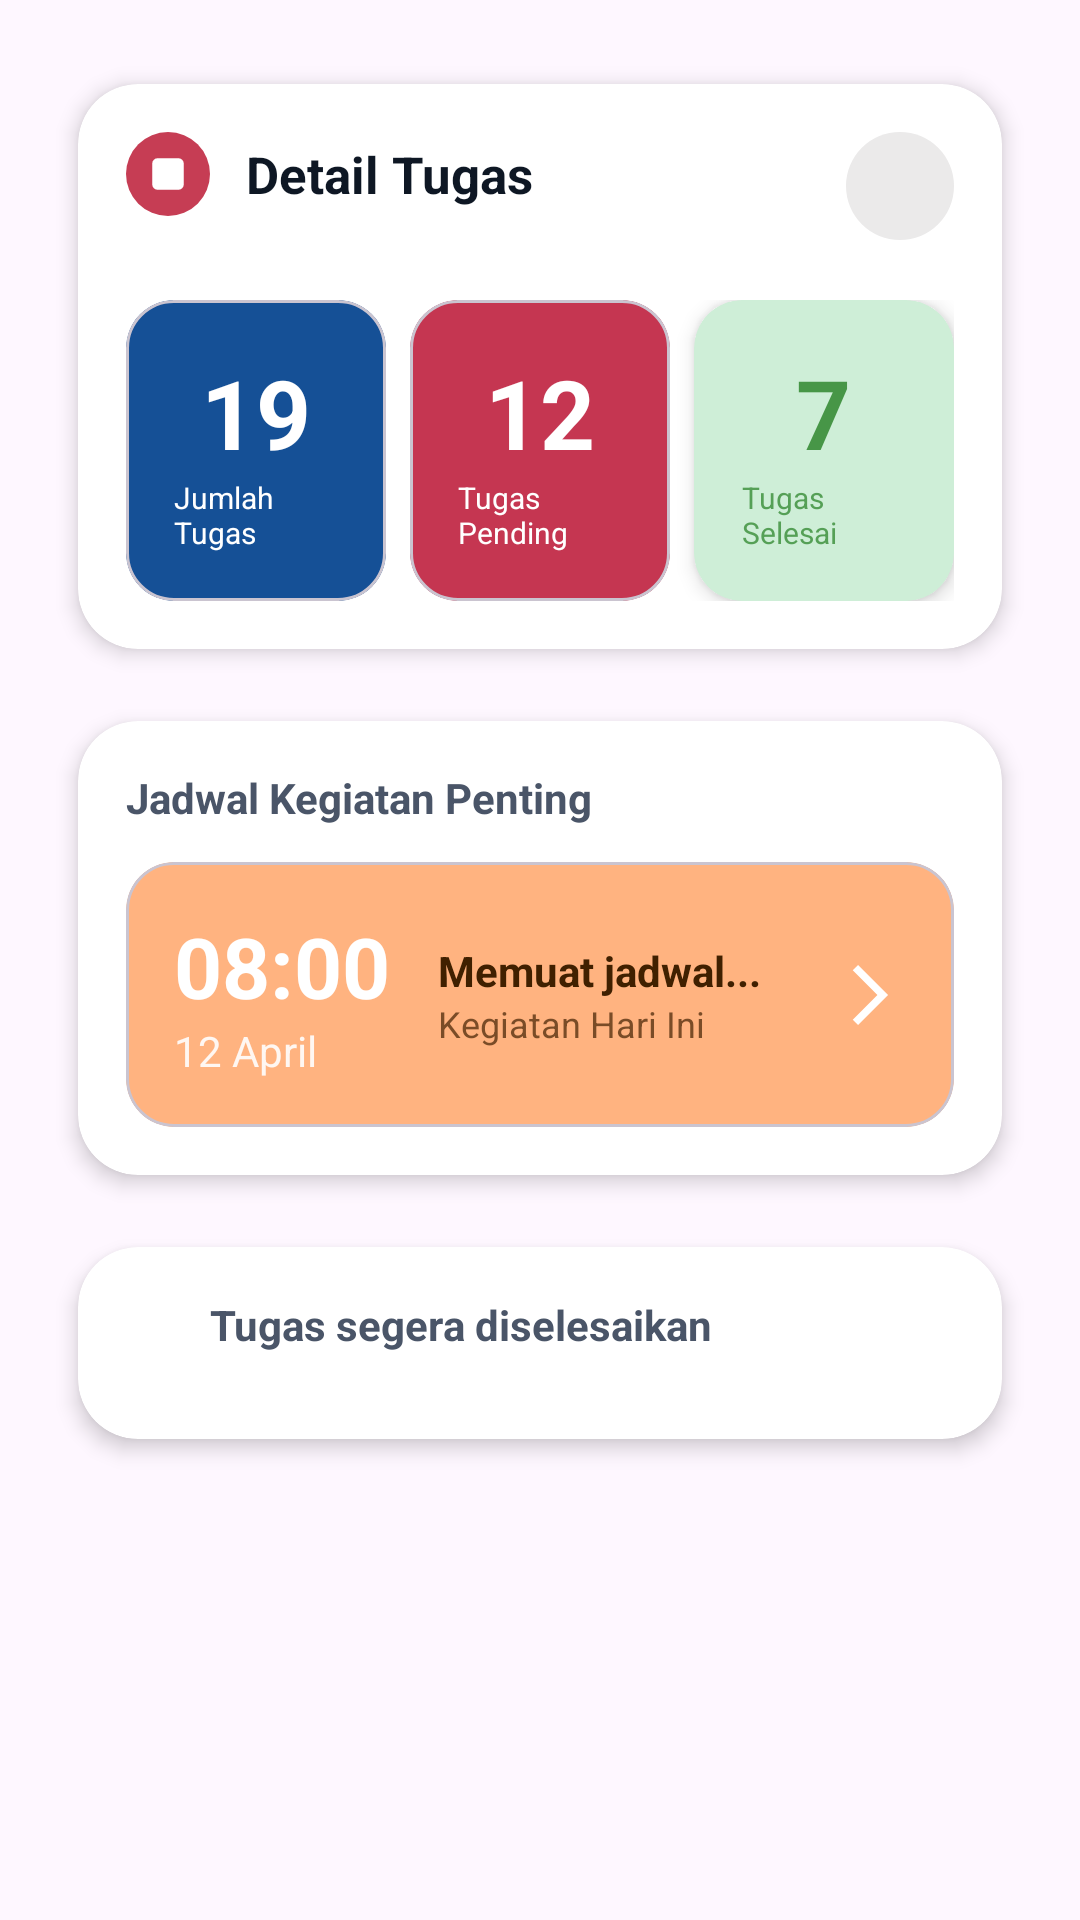

This screen was rendered from an Android layout file. Write that file and the resources it references.
<!-- AndroidManifest.xml: application theme Theme.VsmentProject -->
<!-- res/layout/fragment_dashboard_staff.xml -->
<?xml version="1.0" encoding="utf-8"?>
<androidx.constraintlayout.widget.ConstraintLayout
    xmlns:android="http://schemas.android.com/apk/res/android"
    xmlns:app="http://schemas.android.com/apk/res-auto"
    xmlns:tools="http://schemas.android.com/tools"
    android:layout_width="match_parent"
    android:layout_height="match_parent">

    <androidx.core.widget.NestedScrollView
        android:layout_width="match_parent"
        android:layout_height="match_parent">

        <LinearLayout
            android:layout_width="match_parent"
            android:layout_height="wrap_content"
            android:orientation="vertical"
            android:padding="16dp">

            <androidx.cardview.widget.CardView
                android:layout_width="match_parent"
                android:layout_height="wrap_content"
                app:cardBackgroundColor="#FFFFFF"
                app:cardCornerRadius="20dp"
                app:cardElevation="4dp"
                app:cardUseCompatPadding="true">

                <LinearLayout
                    android:layout_width="match_parent"
                    android:layout_height="wrap_content"
                    android:orientation="vertical"
                    android:padding="16dp">

                    <RelativeLayout
                        android:layout_width="match_parent"
                        android:layout_height="wrap_content"
                        android:layout_marginBottom="20dp">

                        <LinearLayout
                            android:layout_width="wrap_content"
                            android:layout_height="wrap_content"
                            android:gravity="center_vertical">
                            <ImageView
                                android:layout_width="28dp"
                                android:layout_height="28dp"
                                android:src="@drawable/ic_custom_analisis" />
                            <TextView
                                android:layout_width="wrap_content"
                                android:layout_height="wrap_content"
                                android:layout_marginStart="12dp"
                                android:text="Detail Tugas"
                                android:textColor="#0E1724"
                                android:textSize="17sp"
                                android:textStyle="bold" />
                        </LinearLayout>

                        <ImageView
                            android:id="@+id/btnRefresh"
                            android:layout_width="36dp"
                            android:layout_height="36dp"
                            android:layout_alignParentEnd="true"
                            android:background="@drawable/circle_grey_light"
                            android:padding="8dp"
                            android:src="@drawable/ic_refresh_modern"
                            app:tint="#4A5568" />
                    </RelativeLayout>

                    <LinearLayout
                        android:layout_width="match_parent"
                        android:layout_height="wrap_content"
                        android:orientation="horizontal">

                        <include
                            android:id="@+id/itemTotal"
                            layout="@layout/item_stat_home_sum"
                            android:layout_width="0dp"
                            android:layout_height="wrap_content"
                            android:layout_weight="1"
                            android:layout_marginEnd="8dp" />
                        <include
                            android:id="@+id/itemDone"
                            layout="@layout/item_stat_home_pending"
                            android:layout_width="0dp"
                            android:layout_height="wrap_content"
                            android:layout_weight="1"
                            android:layout_marginEnd="8dp" />
                        <include
                            android:id="@+id/itemPending"
                            layout="@layout/item_stat_home_finish"
                            android:layout_width="0dp"
                            android:layout_height="wrap_content"
                            android:layout_weight="1" />
                    </LinearLayout>
                </LinearLayout>
            </androidx.cardview.widget.CardView>

            <androidx.cardview.widget.CardView
                android:layout_width="match_parent"
                android:layout_height="wrap_content"
                app:cardBackgroundColor="#FFFFFF"
                app:cardCornerRadius="20dp"
                app:cardElevation="4dp"
                app:cardUseCompatPadding="true">

                <LinearLayout
                    android:layout_width="match_parent"
                    android:layout_height="wrap_content"
                    android:orientation="vertical"
                    android:padding="16dp">

                    <TextView
                        android:layout_width="wrap_content"
                        android:layout_height="wrap_content"
                        android:layout_marginBottom="12dp"
                        android:text="Jadwal Kegiatan Penting"
                        android:textColor="#4A5568"
                        android:textStyle="bold" />

                    <com.google.android.material.card.MaterialCardView
                        android:id="@+id/cardJadwalPenting"
                        android:layout_width="match_parent"
                        android:layout_height="wrap_content"
                        app:cardBackgroundColor="#FFB380"
                        app:cardCornerRadius="16dp"
                        app:cardElevation="0dp">

                        <androidx.constraintlayout.widget.ConstraintLayout
                            android:layout_width="match_parent"
                            android:layout_height="wrap_content"
                            android:padding="16dp">

                            <TextView
                                android:id="@+id/tvTime"
                                android:layout_width="wrap_content"
                                android:layout_height="wrap_content"
                                android:text="08:00"
                                android:textColor="@android:color/white"
                                android:textSize="28sp"
                                android:textStyle="bold"
                                app:layout_constraintStart_toStartOf="parent"
                                app:layout_constraintTop_toTopOf="parent" />

                            <TextView
                                android:id="@+id/tvDate"
                                android:layout_width="wrap_content"
                                android:layout_height="wrap_content"
                                android:alpha="0.9"
                                android:text="12 April"
                                android:textColor="@android:color/white"
                                app:layout_constraintStart_toStartOf="@id/tvTime"
                                app:layout_constraintTop_toBottomOf="@id/tvTime" />

                            <LinearLayout
                                android:layout_width="0dp"
                                android:layout_height="wrap_content"
                                android:layout_marginStart="16dp"
                                android:orientation="vertical"
                                app:layout_constraintBottom_toBottomOf="parent"
                                app:layout_constraintEnd_toStartOf="@+id/ivNext"
                                app:layout_constraintStart_toEndOf="@id/tvTime"
                                app:layout_constraintTop_toTopOf="parent">

                                <TextView
                                    android:id="@+id/tvJudulJadwal"
                                    android:layout_width="wrap_content"
                                    android:layout_height="wrap_content"
                                    android:text="Memuat jadwal..."
                                    android:textColor="#402000"
                                    android:textStyle="bold" />

                                <TextView
                                    android:id="@+id/tvPesan"
                                    android:layout_width="wrap_content"
                                    android:layout_height="wrap_content"
                                    android:alpha="0.7"
                                    android:text="Kegiatan Hari Ini"
                                    android:textColor="#402000"
                                    android:textSize="12sp" />
                            </LinearLayout>

                            <ImageView
                                android:id="@+id/ivNext"
                                android:layout_width="24dp"
                                android:layout_height="24dp"
                                android:src="@drawable/ic_chevron_right"
                                app:layout_constraintBottom_toBottomOf="parent"
                                app:layout_constraintEnd_toEndOf="parent"
                                app:layout_constraintTop_toTopOf="parent"
                                app:tint="@android:color/white" />
                        </androidx.constraintlayout.widget.ConstraintLayout>
                    </com.google.android.material.card.MaterialCardView>
                </LinearLayout>
            </androidx.cardview.widget.CardView>

            <androidx.cardview.widget.CardView
                android:layout_width="match_parent"
                android:layout_height="wrap_content"
                app:cardBackgroundColor="#FFFFFF"
                app:cardCornerRadius="20dp"
                app:cardElevation="4dp"
                app:cardUseCompatPadding="true">

                <LinearLayout
                    android:layout_width="match_parent"
                    android:layout_height="wrap_content"
                    android:orientation="vertical"
                    android:padding="16dp">

                    <LinearLayout
                        android:layout_width="match_parent"
                        android:layout_height="wrap_content"
                        android:layout_marginBottom="12dp"
                        android:gravity="center_vertical">
                        <ImageView
                            android:layout_width="20dp"
                            android:layout_height="20dp"
                            android:src="@drawable/ic_notification"
                            app:tint="#D84361" />
                        <TextView
                            android:layout_width="wrap_content"
                            android:layout_height="wrap_content"
                            android:layout_marginStart="8dp"
                            android:text="Tugas segera diselesaikan"
                            android:textColor="#4A5568"
                            android:textStyle="bold" />
                    </LinearLayout>

                    <androidx.recyclerview.widget.RecyclerView
                        android:id="@+id/rvTugasHome"
                        android:layout_width="match_parent"
                        android:layout_height="wrap_content"
                        android:nestedScrollingEnabled="false"
                        tools:itemCount="3"
                        tools:listitem="@layout/item_tugas_linear" />
                </LinearLayout>
            </androidx.cardview.widget.CardView>

        </LinearLayout>
    </androidx.core.widget.NestedScrollView>
</androidx.constraintlayout.widget.ConstraintLayout>
<!-- res/layout/item_stat_home_sum.xml (included above) -->
<com.google.android.material.card.MaterialCardView
    xmlns:android="http://schemas.android.com/apk/res/android"
    xmlns:app="http://schemas.android.com/apk/res-auto"
    android:layout_width="match_parent"
    android:layout_height="wrap_content"
    android:layout_margin="6dp"
    app:cardCornerRadius="16dp"
    app:cardBackgroundColor="@color/myBlueDark"
    app:strokeWidth="1dp"
    app:cardElevation="0dp">

    <LinearLayout
        android:layout_width="match_parent"
        android:layout_height="wrap_content"
        android:gravity="center"
        android:orientation="vertical"
        android:padding="16dp">
        <TextView
            android:id="@+id/tvCount"
            android:layout_width="wrap_content"
            android:layout_height="wrap_content"
            android:text="19"
            android:textColor="@color/myWhite"
            android:textSize="32sp"
            android:textStyle="bold" />
        <TextView
            android:id="@+id/tvLabel"
            android:layout_width="wrap_content"
            android:layout_height="wrap_content"
            android:text="Jumlah Tugas"
            android:textColor="@color/myWhite"
            android:textSize="10sp" />
    </LinearLayout>
</com.google.android.material.card.MaterialCardView>
<!-- res/layout/item_stat_home_pending.xml (included above) -->
<com.google.android.material.card.MaterialCardView
    xmlns:android="http://schemas.android.com/apk/res/android"
    xmlns:app="http://schemas.android.com/apk/res-auto"
    android:layout_width="match_parent"
    android:layout_height="wrap_content"
    android:layout_margin="6dp"
    app:cardCornerRadius="16dp"
    app:cardBackgroundColor="@color/myRedDark"
    app:strokeWidth="1dp"
    app:cardElevation="0dp">

    <LinearLayout
        android:layout_width="match_parent"
        android:layout_height="wrap_content"
        android:gravity="center"
        android:orientation="vertical"
        android:padding="16dp">
        <TextView
            android:id="@+id/tvCount"
            android:layout_width="wrap_content"
            android:layout_height="wrap_content"
            android:text="12"
            android:textColor="@color/myWhite"
            android:textSize="32sp"
            android:textStyle="bold" />
        <TextView
            android:id="@+id/tvLabel"
            android:layout_width="wrap_content"
            android:layout_height="wrap_content"
            android:text="Tugas Pending"
            android:textColor="@color/myWhite"
            android:textSize="10sp" />
    </LinearLayout>
</com.google.android.material.card.MaterialCardView>
<!-- res/layout/item_stat_home_finish.xml (included above) -->
<?xml version="1.0" encoding="utf-8"?>
<com.google.android.material.card.MaterialCardView
    xmlns:android="http://schemas.android.com/apk/res/android"
    xmlns:app="http://schemas.android.com/apk/res-auto"
    android:layout_width="match_parent"
    android:layout_height="wrap_content"
    android:layout_margin="6dp"
    app:cardCornerRadius="16dp"
    app:cardBackgroundColor="@color/myGreenDark"
    app:cardElevation="4dp"
    app:strokeWidth="0dp">

    <LinearLayout
        android:layout_width="match_parent"
        android:layout_height="wrap_content"
        android:gravity="center"
        android:orientation="vertical"
        android:padding="16dp">

        <TextView
            android:id="@+id/tvCount"
            android:layout_width="wrap_content"
            android:layout_height="wrap_content"
            android:text="7"
            android:textColor="@color/myGreen"
            android:textSize="32sp"
            android:textStyle="bold" />

        <TextView
            android:id="@+id/tvLabel"
            android:layout_width="wrap_content"
            android:layout_height="wrap_content"
            android:text="Tugas Selesai"
            android:textColor="@color/myGreen"
            android:textSize="10sp"
            android:alpha="0.9" />

    </LinearLayout>
</com.google.android.material.card.MaterialCardView>
<!-- res/layout/item_tugas_linear.xml (included above) -->
<?xml version="1.0" encoding="utf-8"?>
<com.google.android.material.card.MaterialCardView
    xmlns:android="http://schemas.android.com/apk/res/android"
    xmlns:app="http://schemas.android.com/apk/res-auto"
    android:layout_width="match_parent"
    android:layout_height="wrap_content"
    android:layout_marginBottom="10dp"
    android:layout_marginHorizontal="4dp"
    app:cardCornerRadius="18dp"
    app:cardElevation="0dp"
    app:strokeWidth="1dp"
    app:cardBackgroundColor="@color/myWhite"
    app:strokeColor="#EEF2F8">

    <androidx.constraintlayout.widget.ConstraintLayout
        android:layout_width="match_parent"
        android:layout_height="wrap_content"
        android:paddingVertical="14dp"
        android:paddingHorizontal="18dp">

        <LinearLayout
            android:id="@+id/layoutText"
            android:layout_width="0dp"
            android:layout_height="wrap_content"
            android:orientation="vertical"
            android:layout_marginEnd="12dp"
            app:layout_constraintBottom_toBottomOf="parent"
            app:layout_constraintEnd_toStartOf="@+id/cbTugas"
            app:layout_constraintStart_toStartOf="parent"
            app:layout_constraintTop_toTopOf="parent">

            <TextView
                android:id="@+id/tvNamaTugas"
                android:layout_width="match_parent"
                android:layout_height="wrap_content"
                android:text="Cek fungsi kompor, rice cooker, dan kulkas."
                android:textColor="#2D2D2D"
                android:textSize="14sp"
                android:textStyle="bold"
                android:lineSpacingMultiplier="1.1" />

            <TextView
                android:id="@+id/tvNamaVilla"
                android:layout_width="match_parent"
                android:layout_height="wrap_content"
                android:text="Villa Mawar - Dapur"
                android:textColor="#808080"
                android:textSize="12sp"
                android:layout_marginTop="4dp" />

        </LinearLayout>

        <CheckBox
            android:id="@+id/cbTugas"
            android:layout_width="30dp"
            android:layout_height="30dp"
            android:layout_marginEnd="10dp"
            android:button="@null"
            android:background="@drawable/selector_checkbox_circle_green"
            app:layout_constraintBottom_toBottomOf="parent"
            app:layout_constraintEnd_toStartOf="@+id/containerAlertSmall"
            app:layout_constraintTop_toTopOf="parent" />

        <FrameLayout
            android:id="@+id/containerAlertSmall"
            android:layout_width="32dp"
            android:layout_height="32dp"
            app:layout_constraintBottom_toBottomOf="parent"
            app:layout_constraintEnd_toEndOf="parent"
            app:layout_constraintTop_toTopOf="parent">

            <ImageView
                android:layout_width="match_parent"
                android:layout_height="match_parent"
                android:src="@drawable/bg_circle_small" />

            <ImageView
                android:layout_width="16dp"
                android:layout_height="16dp"
                android:layout_gravity="center"
                android:src="@drawable/ic_siren"
                app:tint="#D84361" />

        </FrameLayout>

    </androidx.constraintlayout.widget.ConstraintLayout>
</com.google.android.material.card.MaterialCardView>
<!-- resources referenced by this layout -->
<resources>
  <color name="myBlueDark">#155096</color>
  <color name="myGreen">#479647</color>
  <color name="myGreenDark">#CEEED7</color>
  <color name="myRedDark">#C53651</color>
  <color name="myWhite">#FFFFFFFF</color>
  <!-- drawable bg_circle_small (drawable) -->
  <?xml version="1.0" encoding="utf-8"?>
  <shape xmlns:android="http://schemas.android.com/apk/res/android"
      android:shape="oval">
      <solid android:color="#4DFFB3BC" />
      <size android:width="36dp" android:height="36dp" />
      <stroke android:width="1dp" android:color="#FFB3BC" />
  </shape>
  <!-- drawable circle_grey_light (drawable) -->
  <?xml version="1.0" encoding="utf-8"?>
  <layer-list xmlns:android="http://schemas.android.com/apk/res/android">
  
      <item>
          <shape android:shape="oval">
              <solid android:color="#EBEAEA" /> <size
              android:width="40dp"
              android:height="40dp" />
          </shape>
      </item>
  
  
  
  </layer-list>
  <!-- drawable ic_chevron_right (drawable) -->
  <vector xmlns:android="http://schemas.android.com/apk/res/android" android:autoMirrored="true" android:height="24dp" android:tint="#1C1919" android:viewportHeight="960" android:viewportWidth="960" android:width="24dp">
        
      <path android:fillColor="@android:color/white" android:pathData="M321,880L250,809L579,480L250,151L321,80L721,480L321,880Z"/>
      
  </vector>
  <!-- drawable ic_custom_analisis (drawable) -->
  <?xml version="1.0" encoding="utf-8"?>
  <layer-list xmlns:android="http://schemas.android.com/apk/res/android">
      <item>
          <shape android:shape="oval">
              <solid android:color="#C63D54" />
              <size android:width="32dp" android:height="32dp" />
          </shape>
      </item>
  
      <item
          android:top="10dp"
          android:bottom="10dp"
          android:left="10dp"
          android:right="10dp">
          <shape android:shape="rectangle">
              <solid android:color="#FFFFFF" />
              <corners android:radius="2dp" /> </shape>
      </item>
  </layer-list>
  <style name="Theme.VsmentProject" parent="Theme.Material3.DayNight.NoActionBar">
          <item name="colorPrimary">#C2185B</item>
          <item name="colorOnPrimary">#FFFFFF</item>
          <item name="android:statusBarColor">#C2185B</item>
          <item name="colorContainer">@android:color/transparent</item>
          <item name="colorControlHighlight">#20C63D54</item>
          <item name="materialAlertDialogTheme">@style/CustomMaterialDialog</item>
      </style>
  <style name="CustomMaterialDialog" parent="ThemeOverlay.Material3.MaterialAlertDialog">
          <item name="colorPrimary">#C2185B</item>
          <item name="colorOnSurface">#333333</item>
          <item name="materialAlertDialogTitleTextStyle">@style/TitleTextStyle</item>
          <item name="shapeAppearanceOverlay">@style/ShapeAppearance.App.MediumComponent</item>
      </style>
  <style name="TitleTextStyle" parent="MaterialAlertDialog.Material3.Title.Text">
          <item name="android:textStyle">bold</item>
          <item name="android:textSize">20sp</item>
          <item name="android:textColor">#333333</item>
      </style>
  <style name="ShapeAppearance.App.MediumComponent" parent="ShapeAppearance.Material3.MediumComponent">
          <item name="cornerFamily">rounded</item>
          <item name="cornerSize">24dp</item>
      </style>
</resources>
